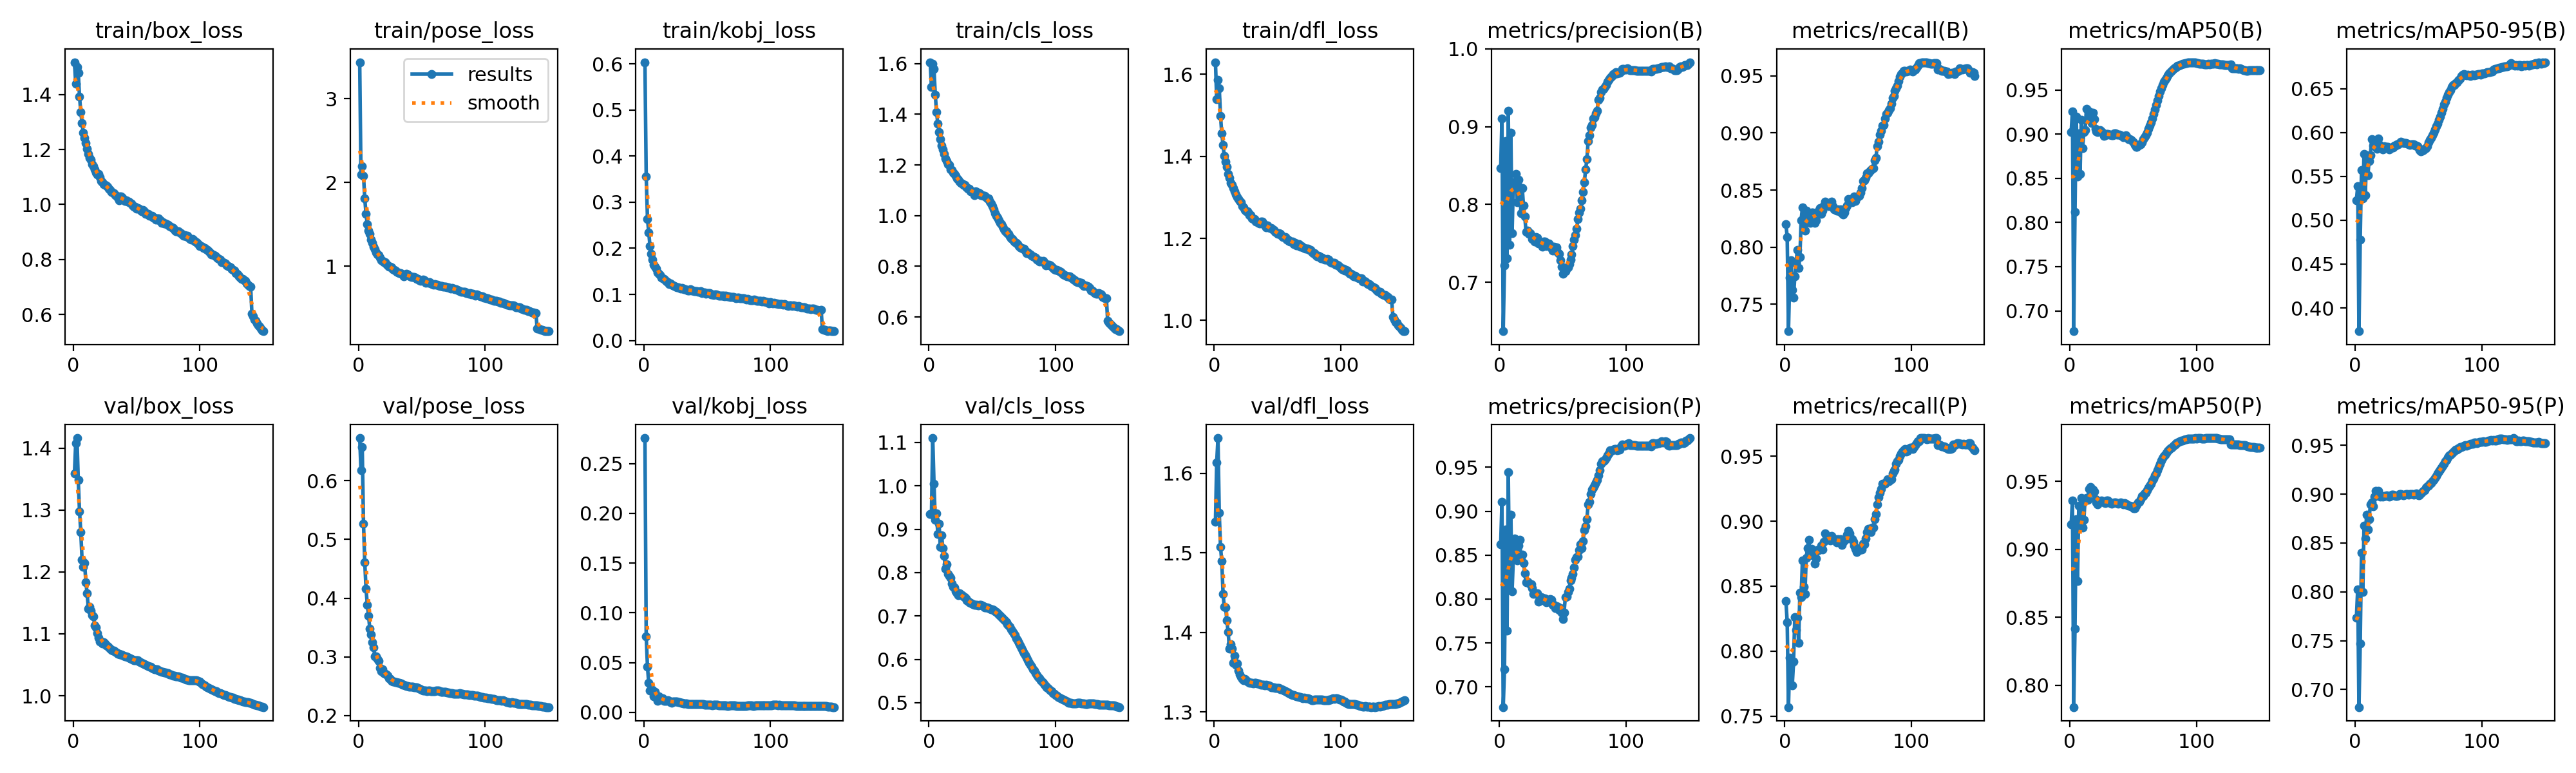

The file beside this chart, header and first rows:
epoch, time, train/box_loss, train/pose_loss, train/kobj_loss, train/cls_loss, train/dfl_loss, metrics/precision(B), metrics/recall(B), metrics/mAP50(B), metrics/mAP50-95(B), metrics/precision(P), metrics/recall(P), metrics/mAP50(P), metrics/mAP50-95(P), val/box_loss, val/pose_loss, val/kobj_loss, val/cls_loss, val/dfl_loss, lr/pg0, lr/pg1, lr/pg2, lr/pg3
1, 1306, 1.518, 3.437, 0.6037, 1.605, 1.63, 0.8463, 0.82, 0.9028, 0.5227, 0.862, 0.8386, 0.9181, 0.7737, 1.359, 0.6725, 0.2757, 0.9353, 1.539, 0.009998, 0.003333, 0.009998, 0.003333
2, 2343, 1.44, 2.094, 0.3553, 1.508, 1.54, 0.9106, 0.8089, 0.9258, 0.5389, 0.9106, 0.8223, 0.9361, 0.8026, 1.408, 0.6179, 0.07617, 0.9345, 1.614, 0.01987, 0.006622, 0.01987, 0.006622
3, 3315, 1.501, 2.192, 0.2641, 1.6, 1.587, 0.6371, 0.7264, 0.6769, 0.3735, 0.677, 0.757, 0.7839, 0.682, 1.416, 0.6567, 0.04584, 1.11, 1.644, 0.0296, 0.009867, 0.0296, 0.009867
4, 4277, 1.481, 2.083, 0.2341, 1.579, 1.567, 0.722, 0.7733, 0.8123, 0.4782, 0.72, 0.795, 0.8418, 0.7472, 1.348, 0.5267, 0.0295, 1.005, 1.55, 0.02941, 0.009802, 0.02941, 0.009802
5, 5238, 1.393, 1.808, 0.2047, 1.478, 1.499, 0.8817, 0.7882, 0.9197, 0.5575, 0.8792, 0.7901, 0.9221, 0.84, 1.298, 0.4607, 0.02182, 0.9217, 1.508, 0.02921, 0.009736, 0.02921, 0.009736
6, 6200, 1.336, 1.622, 0.1887, 1.409, 1.456, 0.7307, 0.7625, 0.8521, 0.5252, 0.764, 0.7736, 0.8764, 0.7996, 1.265, 0.4158, 0.02263, 0.9372, 1.49, 0.02901, 0.00967, 0.02901, 0.00967
7, 7170, 1.297, 1.502, 0.1757, 1.362, 1.428, 0.9205, 0.756, 0.9009, 0.5756, 0.9447, 0.7919, 0.9319, 0.8677, 1.219, 0.389, 0.02276, 0.8886, 1.449, 0.02881, 0.009604, 0.02881, 0.009604
8, 8141, 1.261, 1.422, 0.1649, 1.33, 1.402, 0.7484, 0.7746, 0.8548, 0.5288, 0.8099, 0.8262, 0.917, 0.8545, 1.208, 0.3696, 0.01642, 0.9121, 1.432, 0.02861, 0.009538, 0.02861, 0.009538
9, 9105, 1.243, 1.388, 0.1605, 1.302, 1.387, 0.8925, 0.7857, 0.9166, 0.5737, 0.8964, 0.8163, 0.9378, 0.8787, 1.215, 0.3475, 0.02041, 0.8588, 1.432, 0.02842, 0.009472, 0.02842, 0.009472
10, 10068, 1.224, 1.321, 0.1558, 1.277, 1.374, 0.7628, 0.7978, 0.8845, 0.551, 0.8091, 0.8256, 0.9161, 0.8636, 1.183, 0.3385, 0.017, 0.8855, 1.415, 0.02822, 0.009406, 0.02822, 0.009406
11, 11032, 1.204, 1.277, 0.1474, 1.26, 1.357, 0.8287, 0.782, 0.9022, 0.5678, 0.8475, 0.8061, 0.9217, 0.8743, 1.165, 0.3247, 0.01152, 0.8558, 1.401, 0.02802, 0.00934, 0.02802, 0.00934
12, 11995, 1.185, 1.23, 0.1452, 1.244, 1.348, 0.8266, 0.7915, 0.9049, 0.5738, 0.8692, 0.8448, 0.9373, 0.8895, 1.141, 0.3161, 0.01602, 0.8388, 1.38, 0.02782, 0.009274, 0.02782, 0.009274
13, 12958, 1.171, 1.205, 0.1418, 1.226, 1.336, 0.8393, 0.8235, 0.9284, 0.5923, 0.86, 0.8414, 0.9378, 0.8915, 1.144, 0.3005, 0.01378, 0.8088, 1.385, 0.02762, 0.009208, 0.02762, 0.009208
14, 13919, 1.163, 1.162, 0.1361, 1.215, 1.33, 0.8031, 0.8349, 0.9171, 0.585, 0.8442, 0.8699, 0.9364, 0.8873, 1.137, 0.3008, 0.01431, 0.8196, 1.379, 0.02743, 0.009142, 0.02743, 0.009142
15, 14883, 1.148, 1.142, 0.135, 1.202, 1.322, 0.8317, 0.82, 0.926, 0.5907, 0.8609, 0.8497, 0.9445, 0.8971, 1.13, 0.2968, 0.0144, 0.7964, 1.362, 0.02723, 0.009076, 0.02723, 0.009076
16, 15849, 1.139, 1.131, 0.133, 1.2, 1.315, 0.8219, 0.8145, 0.9221, 0.5884, 0.8674, 0.8442, 0.9457, 0.9032, 1.128, 0.293, 0.01188, 0.7925, 1.371, 0.02703, 0.00901, 0.02703, 0.00901
17, 16812, 1.128, 1.107, 0.131, 1.182, 1.307, 0.7888, 0.8317, 0.9124, 0.5814, 0.8446, 0.8719, 0.9419, 0.8998, 1.114, 0.2813, 0.01136, 0.788, 1.359, 0.02683, 0.008944, 0.02683, 0.008944
18, 17776, 1.116, 1.075, 0.1276, 1.18, 1.301, 0.8209, 0.8256, 0.9246, 0.5928, 0.8502, 0.8794, 0.9439, 0.9031, 1.111, 0.276, 0.01168, 0.7741, 1.361, 0.02663, 0.008878, 0.02663, 0.008878
19, 18744, 1.109, 1.064, 0.1265, 1.17, 1.296, 0.7986, 0.8239, 0.9172, 0.5869, 0.8414, 0.8857, 0.9426, 0.8999, 1.101, 0.2785, 0.01228, 0.7669, 1.352, 0.02644, 0.008812, 0.02644, 0.008812
20, 19710, 1.112, 1.05, 0.1226, 1.163, 1.292, 0.7846, 0.8209, 0.9064, 0.5846, 0.8293, 0.8741, 0.937, 0.8976, 1.093, 0.272, 0.01133, 0.765, 1.347, 0.02624, 0.008746, 0.02624, 0.008746
21, 20676, 1.1, 1.05, 0.1233, 1.156, 1.288, 0.7648, 0.8302, 0.9034, 0.5833, 0.8192, 0.8785, 0.9343, 0.8983, 1.088, 0.2716, 0.00999, 0.7562, 1.344, 0.02604, 0.00868, 0.02604, 0.00868
22, 21643, 1.086, 1.025, 0.1216, 1.148, 1.279, 0.7663, 0.8302, 0.9026, 0.5805, 0.8199, 0.8738, 0.9331, 0.8971, 1.087, 0.2703, 0.00948, 0.7527, 1.341, 0.02584, 0.008614, 0.02584, 0.008614
23, 22609, 1.08, 1.01, 0.1199, 1.142, 1.276, 0.7624, 0.8275, 0.9039, 0.5844, 0.8185, 0.8738, 0.9355, 0.8983, 1.085, 0.2673, 0.01081, 0.7485, 1.34, 0.02564, 0.008548, 0.02564, 0.008548
24, 23576, 1.075, 0.9963, 0.1185, 1.135, 1.269, 0.7631, 0.821, 0.9046, 0.584, 0.8172, 0.8673, 0.9349, 0.8979, 1.086, 0.2637, 0.01081, 0.7529, 1.342, 0.02545, 0.008482, 0.02545, 0.008482
25, 24541, 1.072, 0.9936, 0.1162, 1.128, 1.267, 0.7595, 0.8237, 0.9029, 0.5837, 0.8172, 0.8711, 0.936, 0.8984, 1.084, 0.2622, 0.01104, 0.749, 1.34, 0.02525, 0.008416, 0.02525, 0.008416
26, 25508, 1.069, 0.9911, 0.1158, 1.127, 1.266, 0.756, 0.8304, 0.9013, 0.5838, 0.8127, 0.8776, 0.9355, 0.8983, 1.082, 0.2596, 0.01075, 0.7474, 1.338, 0.02505, 0.00835, 0.02505, 0.00835
27, 26472, 1.064, 0.9682, 0.1152, 1.122, 1.262, 0.7544, 0.8322, 0.8981, 0.5808, 0.8058, 0.8776, 0.9344, 0.8977, 1.08, 0.2585, 0.01045, 0.745, 1.338, 0.02485, 0.008284, 0.02485, 0.008284
28, 27439, 1.057, 0.9529, 0.1142, 1.12, 1.256, 0.7526, 0.8339, 0.8989, 0.5821, 0.8066, 0.8785, 0.9341, 0.8981, 1.078, 0.2575, 0.01022, 0.7435, 1.337, 0.02465, 0.008218, 0.02465, 0.008218
29, 28404, 1.054, 0.9457, 0.1128, 1.114, 1.257, 0.7583, 0.8293, 0.9002, 0.583, 0.8058, 0.8813, 0.936, 0.8994, 1.076, 0.2564, 0.00985, 0.7397, 1.337, 0.02446, 0.008152, 0.02446, 0.008152
30, 29371, 1.046, 0.9368, 0.1136, 1.11, 1.249, 0.7573, 0.8321, 0.9002, 0.5826, 0.8066, 0.8784, 0.9358, 0.8994, 1.074, 0.2565, 0.00938, 0.7365, 1.337, 0.02426, 0.008086, 0.02426, 0.008086
31, 30337, 1.043, 0.9237, 0.112, 1.105, 1.248, 0.7497, 0.8367, 0.8994, 0.5855, 0.7972, 0.884, 0.9349, 0.8989, 1.073, 0.2563, 0.00913, 0.7338, 1.336, 0.02406, 0.00802, 0.02406, 0.00802
32, 31305, 1.04, 0.9164, 0.1109, 1.105, 1.248, 0.751, 0.8396, 0.8998, 0.5849, 0.8013, 0.8905, 0.9341, 0.8979, 1.073, 0.2559, 0.00889, 0.7319, 1.337, 0.02386, 0.007954, 0.02386, 0.007954
33, 32271, 1.034, 0.9198, 0.1105, 1.095, 1.241, 0.7501, 0.8382, 0.8991, 0.5863, 0.8023, 0.8887, 0.9334, 0.898, 1.071, 0.2549, 0.00879, 0.7295, 1.337, 0.02366, 0.007888, 0.02366, 0.007888
34, 33238, 1.032, 0.9111, 0.1093, 1.095, 1.242, 0.7454, 0.8367, 0.8989, 0.5864, 0.8015, 0.8878, 0.9339, 0.899, 1.069, 0.2542, 0.00878, 0.7285, 1.336, 0.02347, 0.007822, 0.02347, 0.007822
35, 34258, 1.025, 0.9047, 0.109, 1.093, 1.238, 0.7521, 0.8358, 0.9006, 0.5884, 0.7988, 0.8878, 0.9346, 0.9001, 1.068, 0.2526, 0.00852, 0.7276, 1.336, 0.02327, 0.007756, 0.02327, 0.007756
36, 1029, 1.016, 0.8782, 0.108, 1.082, 1.236, 0.7521, 0.8387, 0.9006, 0.5897, 0.8008, 0.885, 0.9344, 0.8998, 1.067, 0.2521, 0.00841, 0.7253, 1.335, 0.02307, 0.00769, 0.02307, 0.00769
37, 95743, 1.029, 0.9056, 0.1109, 1.095, 1.241, 0.7467, 0.8396, 0.8996, 0.5885, 0.7964, 0.8887, 0.9339, 0.8996, 1.067, 0.2518, 0.00844, 0.7255, 1.335, 0.02287, 0.007624, 0.02287, 0.007624
38, 97309, 1.03, 0.9076, 0.1085, 1.091, 1.241, 0.7471, 0.8358, 0.8992, 0.5881, 0.7985, 0.8859, 0.9335, 0.8989, 1.067, 0.2509, 0.00828, 0.7252, 1.334, 0.02267, 0.007558, 0.02267, 0.007558
39, 98636, 1.025, 0.9023, 0.109, 1.091, 1.237, 0.7496, 0.833, 0.8993, 0.5882, 0.7972, 0.8859, 0.9339, 0.8993, 1.066, 0.2507, 0.0083, 0.7242, 1.334, 0.02248, 0.007492, 0.02248, 0.007492
40, 99585, 1.018, 0.8876, 0.1077, 1.088, 1.232, 0.7471, 0.833, 0.8987, 0.5878, 0.7999, 0.8863, 0.9343, 0.9, 1.065, 0.2496, 0.00836, 0.7248, 1.334, 0.02228, 0.007426, 0.02228, 0.007426
41, 100549, 1.014, 0.8762, 0.1067, 1.081, 1.228, 0.7442, 0.8321, 0.898, 0.5874, 0.7994, 0.8835, 0.9338, 0.8999, 1.064, 0.249, 0.0084, 0.7249, 1.334, 0.02208, 0.00736, 0.02208, 0.00736
42, 101500, 1.014, 0.8748, 0.1067, 1.079, 1.231, 0.7409, 0.833, 0.8969, 0.5866, 0.7937, 0.8859, 0.933, 0.8993, 1.063, 0.2493, 0.00858, 0.7238, 1.334, 0.02188, 0.007294, 0.02188, 0.007294
43, 102454, 1.01, 0.8702, 0.1059, 1.078, 1.227, 0.7453, 0.8312, 0.8973, 0.5858, 0.7935, 0.885, 0.9337, 0.9002, 1.062, 0.2488, 0.00851, 0.7226, 1.333, 0.02168, 0.007228, 0.02168, 0.007228
44, 103408, 1.01, 0.8728, 0.1059, 1.078, 1.226, 0.7445, 0.833, 0.8985, 0.5869, 0.7896, 0.8859, 0.9335, 0.9002, 1.062, 0.2486, 0.0084, 0.7201, 1.333, 0.02149, 0.007162, 0.02149, 0.007162
45, 104358, 1.006, 0.8651, 0.1066, 1.073, 1.226, 0.7451, 0.8297, 0.8966, 0.5863, 0.7917, 0.8816, 0.9324, 0.8997, 1.061, 0.2482, 0.00827, 0.7203, 1.331, 0.02129, 0.007096, 0.02129, 0.007096
46, 105312, 1.004, 0.8512, 0.1033, 1.067, 1.222, 0.7381, 0.8288, 0.8945, 0.5865, 0.7914, 0.884, 0.932, 0.8994, 1.06, 0.2478, 0.00817, 0.7192, 1.331, 0.02109, 0.00703, 0.02109, 0.00703
47, 106262, 0.9968, 0.846, 0.1047, 1.067, 1.221, 0.7365, 0.8302, 0.8943, 0.5852, 0.7877, 0.885, 0.9318, 0.8998, 1.059, 0.2472, 0.00807, 0.7188, 1.331, 0.02089, 0.006964, 0.02089, 0.006964
48, 107217, 0.9923, 0.8359, 0.1039, 1.056, 1.216, 0.7279, 0.8339, 0.8938, 0.5854, 0.79, 0.8862, 0.9317, 0.9004, 1.058, 0.2465, 0.00803, 0.7172, 1.33, 0.02069, 0.006898, 0.02069, 0.006898
49, 108172, 0.9925, 0.8279, 0.1019, 1.047, 1.214, 0.7198, 0.8367, 0.892, 0.5847, 0.7845, 0.8896, 0.9314, 0.8996, 1.057, 0.2452, 0.00803, 0.7152, 1.33, 0.0205, 0.006832, 0.0205, 0.006832
50, 109130, 0.9844, 0.8306, 0.1027, 1.036, 1.211, 0.711, 0.8423, 0.8904, 0.5823, 0.7774, 0.8924, 0.9304, 0.899, 1.057, 0.2434, 0.00782, 0.7145, 1.33, 0.0203, 0.006766, 0.0203, 0.006766
51, 110086, 0.9876, 0.8376, 0.1028, 1.026, 1.212, 0.7145, 0.8405, 0.8875, 0.5799, 0.7848, 0.8905, 0.9301, 0.8991, 1.057, 0.2431, 0.00779, 0.7131, 1.33, 0.0201, 0.0067, 0.0201, 0.0067
52, 111036, 0.9855, 0.834, 0.1023, 1.009, 1.211, 0.714, 0.8405, 0.886, 0.5788, 0.8024, 0.8868, 0.9321, 0.901, 1.056, 0.2427, 0.00766, 0.7103, 1.329, 0.0199, 0.006634, 0.0199, 0.006634
53, 111993, 0.9789, 0.8031, 0.1003, 1, 1.207, 0.7187, 0.8395, 0.886, 0.5793, 0.8027, 0.8859, 0.9329, 0.9019, 1.055, 0.2423, 0.00754, 0.7088, 1.328, 0.0197, 0.006568, 0.0197, 0.006568
54, 112953, 0.9754, 0.8109, 0.1007, 0.9919, 1.204, 0.7191, 0.8407, 0.8869, 0.5799, 0.8079, 0.884, 0.9346, 0.9035, 1.053, 0.2414, 0.00735, 0.7059, 1.327, 0.01951, 0.006502, 0.01951, 0.006502
55, 114055, 0.9812, 0.8007, 0.09817, 0.9823, 1.204, 0.7236, 0.8442, 0.8878, 0.5812, 0.8117, 0.8813, 0.9351, 0.904, 1.052, 0.2421, 0.00757, 0.7032, 1.327, 0.01931, 0.006436, 0.01931, 0.006436
56, 115132, 0.9745, 0.8092, 0.1002, 0.9717, 1.204, 0.7292, 0.8405, 0.8888, 0.5821, 0.8216, 0.8785, 0.937, 0.9063, 1.051, 0.2423, 0.00776, 0.7006, 1.326, 0.01911, 0.00637, 0.01911, 0.00637
57, 116083, 0.9661, 0.797, 0.09951, 0.9656, 1.198, 0.7356, 0.8432, 0.8906, 0.5844, 0.8245, 0.8761, 0.939, 0.908, 1.05, 0.2417, 0.00759, 0.6969, 1.325, 0.01891, 0.006304, 0.01891, 0.006304
58, 117097, 0.9653, 0.7885, 0.09875, 0.9554, 1.197, 0.7466, 0.8446, 0.8942, 0.5887, 0.8283, 0.8785, 0.9393, 0.9085, 1.049, 0.2414, 0.00752, 0.6939, 1.325, 0.01871, 0.006238, 0.01871, 0.006238
59, 118119, 0.9648, 0.7812, 0.0977, 0.9467, 1.194, 0.755, 0.8451, 0.8966, 0.5918, 0.8359, 0.8776, 0.941, 0.9106, 1.048, 0.2411, 0.00716, 0.691, 1.324, 0.01852, 0.006172, 0.01852, 0.006172
60, 119136, 0.9597, 0.7892, 0.09677, 0.9392, 1.193, 0.761, 0.8476, 0.899, 0.594, 0.8445, 0.8794, 0.9416, 0.9111, 1.047, 0.2417, 0.00731, 0.6887, 1.323, 0.01832, 0.006106, 0.01832, 0.006106
... 90 more rows
